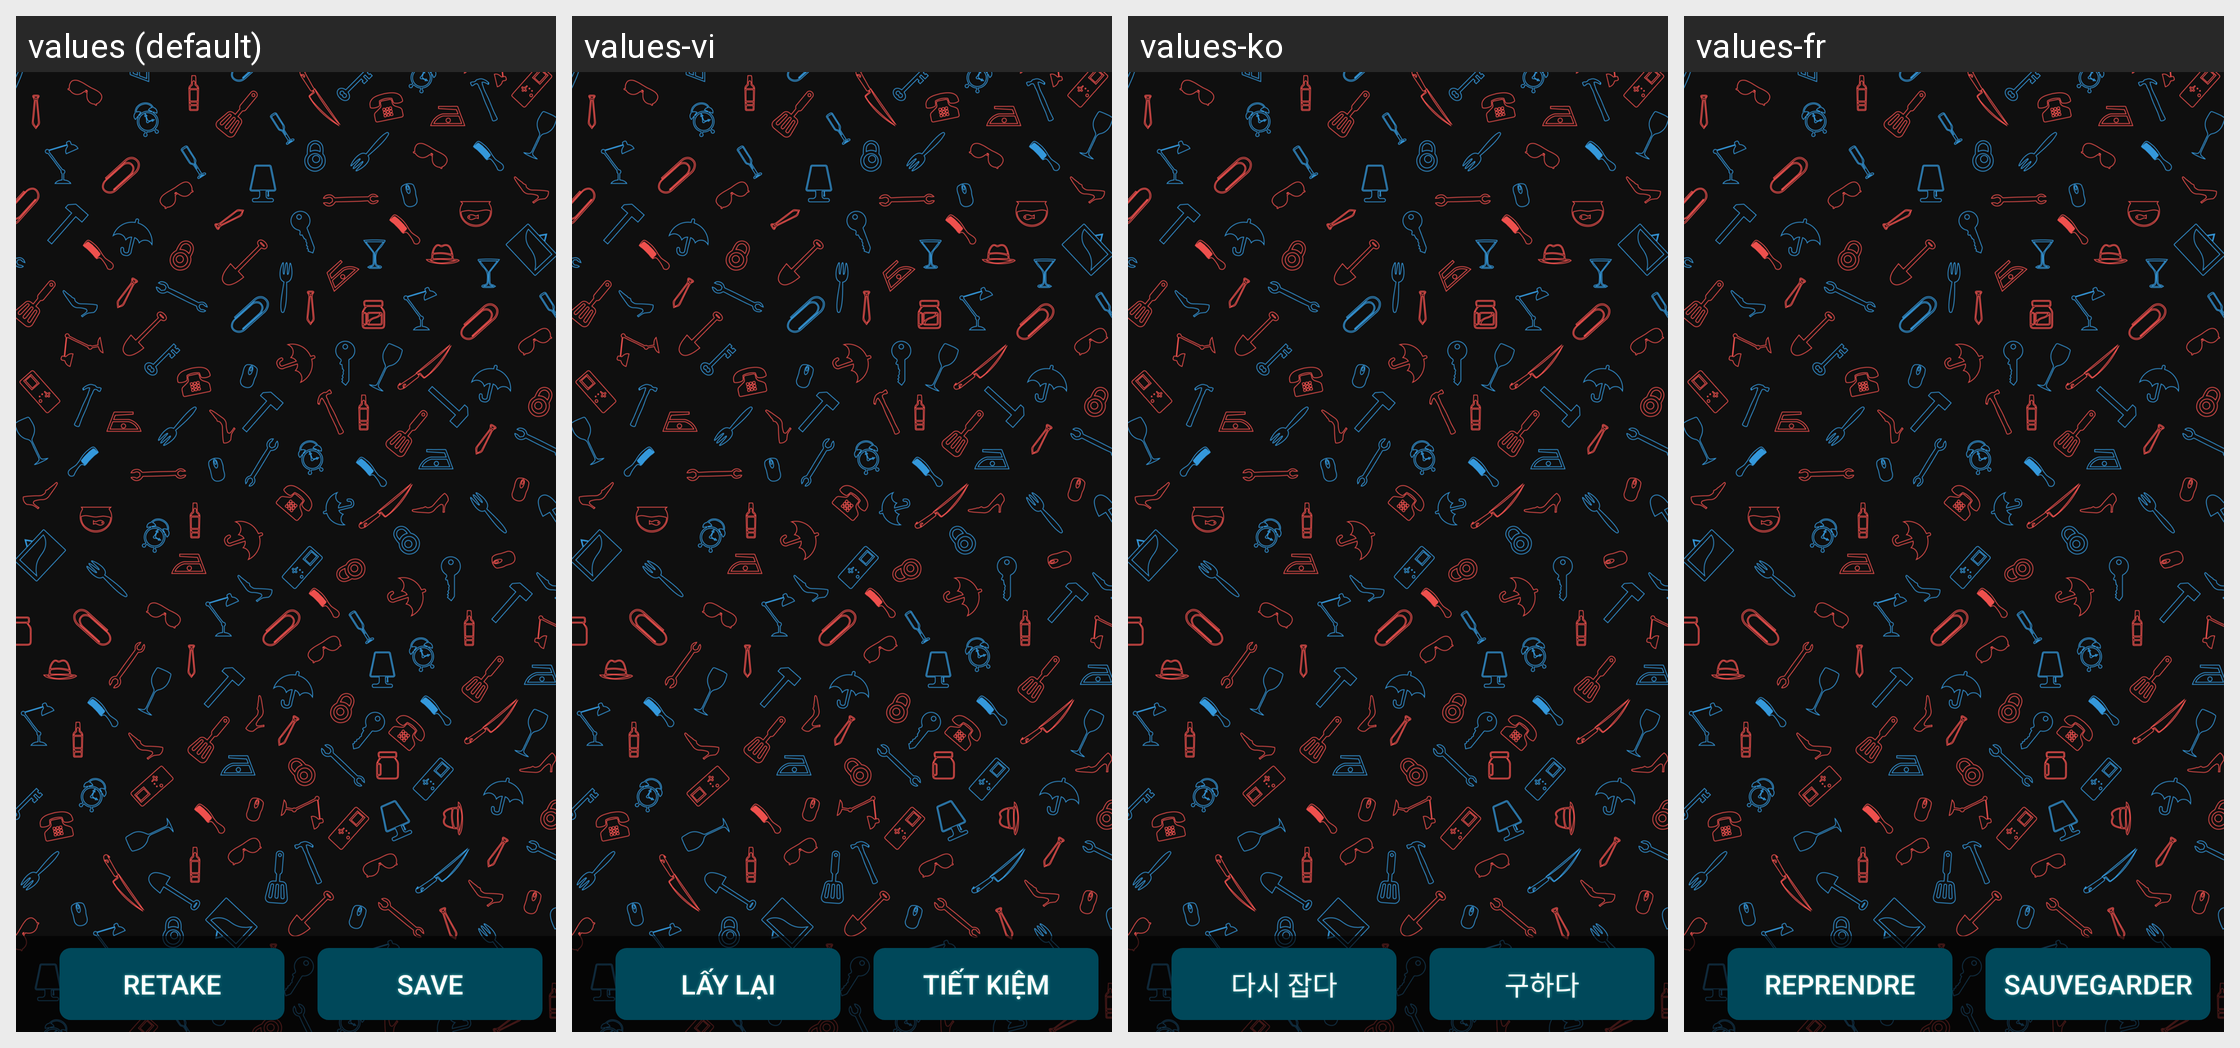

The Android screen above is rendered under several locales of the same app. Produce the string resources it draws, with the default and per-locale values.
Android screen res/layout/fragment_decide.xml rendered under 4 locales, left to right: values (default), values-vi, values-ko, values-fr. Device: Nexus 5 (rendered at 1080×1920; each locale shown at half size, 540×960, under a caption strip naming it); theme AppTheme.
Other locales in the repository, not shown: values-ar, values-bn, values-de, values-es, values-hi, values-in, values-ja, values-pt, values-ru, values-tr, values-ur, values-zh.
Strings drawn on this screen, with the default value and each locale's value (text and hints the layout hard-codes, and strings that could not be matched under every locale, appear in the picture but are not listed):

retake
  values: Retake
  values-vi: lấy lại
  values-ko: 다시 잡다
  values-fr: Reprendre

save
  values: Save
  values-vi: Tiết kiệm
  values-ko: 구하다
  values-fr: sauvegarder
